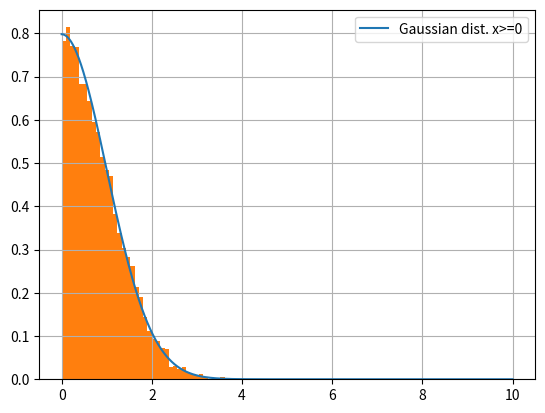

This chart was generated by the following Python code:
# Problem-6(gaussian using rejection method)
import numpy as np
import random as r
import matplotlib.pyplot as plt
#-----gaussian distribution
def f(x):
    return np.sqrt(2.0/np.pi)*np.exp(-x**2 /2.0)
X=np.linspace(0,10,1000)
#-----------------------------------
#Rejection method

x=[]
for i in range(100000):
    u=r.uniform(0,25)
    v=r.uniform(0,np.sqrt(2/np.pi))
    if(v<=f(u)):
        x.append(u)

#plotting---------------------------
plt.plot(X,f(X),label='Gaussian dist. x>=0')
plt.hist(x,40,density=1)
plt.legend()
plt.grid()
plt.show()